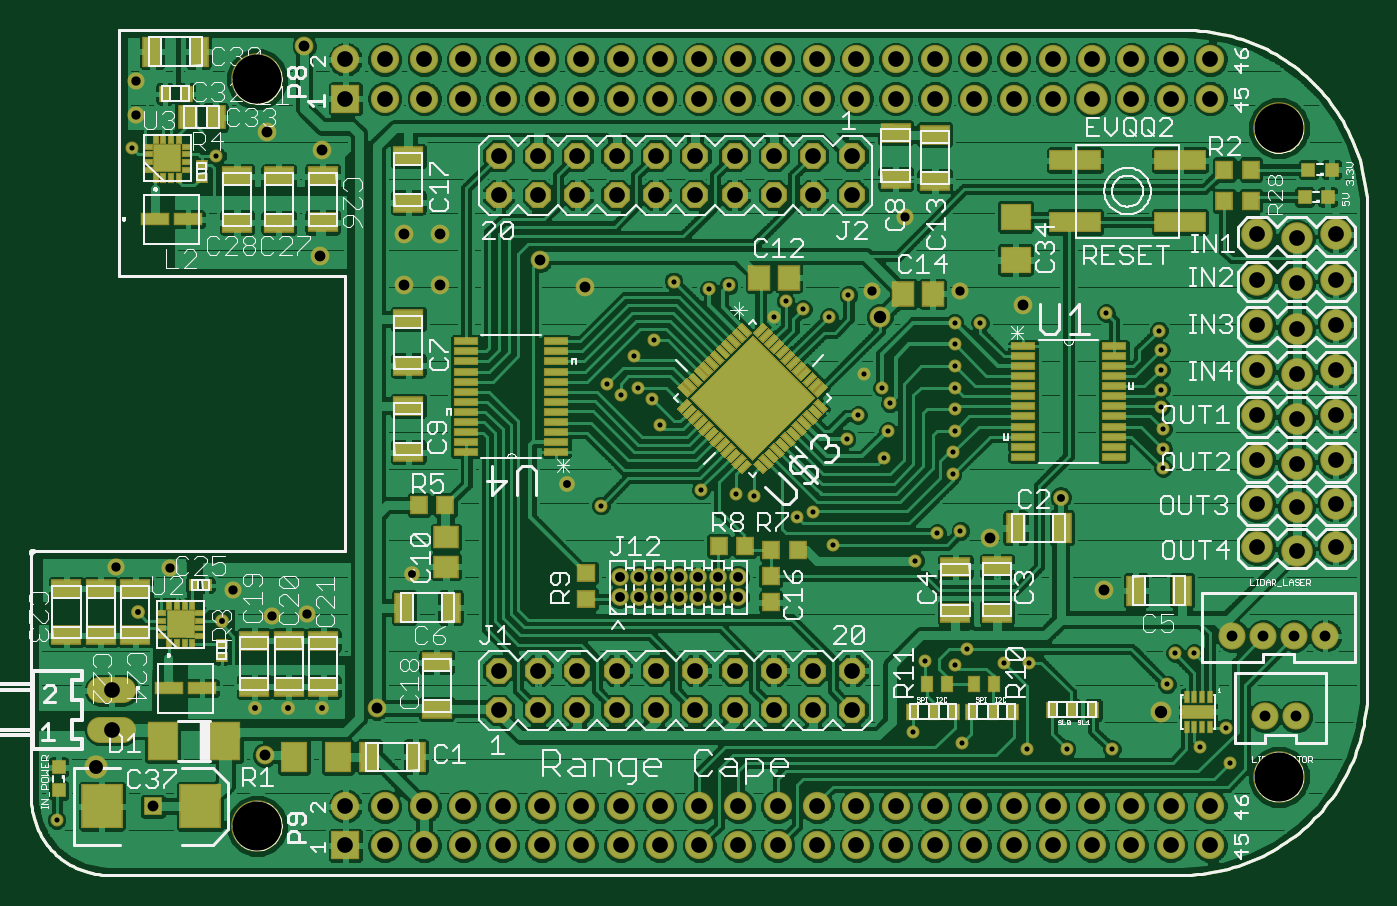
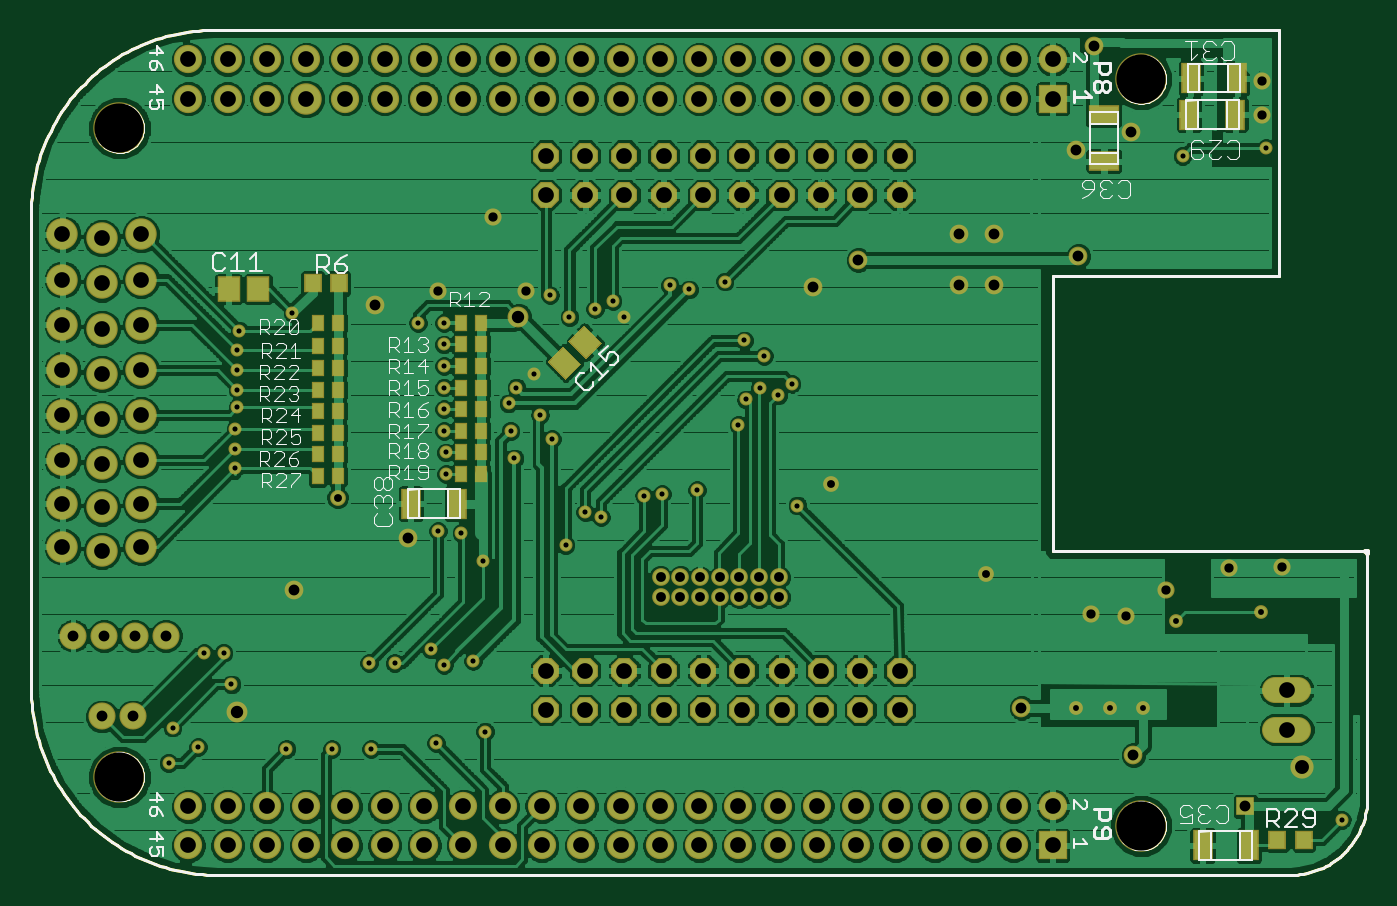
Circuit board: 9 layer files. Board 86.4 x 54.6 mm.
- bottom_copper: range_cape.GBL (255601 bytes)
- bottom_silk: range_cape.GBO (26618 bytes)
- bottom_mask: range_cape.GBS (7240 bytes)
- outline: range_cape.GKO (9300 bytes)
- top_copper: range_cape.GTL (322122 bytes)
- top_silk: range_cape.GTO (78419 bytes)
- paste: range_cape.GTP (10006 bytes)
- top_mask: range_cape.GTS (15672 bytes)
- drill: range_cape.XLN (3752 bytes)

=== bottom_copper: range_cape.GBL (255601 bytes, source omitted) ===
=== bottom_silk: range_cape.GBO (26618 bytes, source omitted) ===
=== bottom_mask: range_cape.GBS (7240 bytes, source omitted) ===
=== outline: range_cape.GKO (9300 bytes, source omitted) ===
=== top_copper: range_cape.GTL (322122 bytes, source omitted) ===
=== top_silk: range_cape.GTO (78419 bytes, source omitted) ===
=== paste: range_cape.GTP (10006 bytes, source omitted) ===
=== top_mask: range_cape.GTS (15672 bytes, source omitted) ===
=== drill: range_cape.XLN ===
%
M48
M72
T01C0.0130
T02C0.0150
T03C0.0200
T04C0.0236
T05C0.0250
T06C0.0276
T07C0.0315
T08C0.0354
T09C0.0400
T10C0.1250
%
T01
X4100Y1900
X17950Y9900
X20500Y10300
X21400Y10200
X21850Y10150
X22950Y9600
X23350Y9730
X23850Y8900
X25950Y8500
X26500Y9200
X27100Y9250
X26900Y10700
X26900Y11250
X26950Y11800
X26950Y12350
X26950Y12900
X26950Y13450
X26950Y14000
X26950Y14550
X27600Y14550
X25100Y12900
X24650Y13250
X25300Y12500
X24500Y12200
X24200Y11600
X25250Y11800
X25150Y11100
X23750Y14700
X23100Y14900
X22650Y15100
X22350Y14700
X21200Y15500
X20700Y15400
X19800Y15600
X19300Y14100
X18800Y13700
X18900Y12900
X18450Y12700
X18100Y13000
X19250Y12600
X19450Y11950
X24250Y15250
X30800Y14800
X32150Y14350
X32200Y13850
X32200Y13350
X32200Y12850
X32200Y12400
X32250Y11850
X32250Y11350
X32250Y10850
X27270Y6240
X26950Y5850
X26200Y5950
X28200Y5900
X28850Y5900
X25900Y4150
X27150Y3850
X28800Y3700
X29800Y3700
X30950Y3700
X33200Y3750
X33850Y4250
X33950Y3350
X32350Y5350
X32550Y6150
X33050Y6150
X8150Y18800
X6025Y19000
T02
X6163Y7188
X8319Y6969
X9150Y4750
X10000Y4750
X10850Y4750
T03
X13150Y8150
X17100Y10450
X29650Y10100
T04
X27100Y15350
X24850Y15350
X25700Y17250
X10480Y7140
X9590Y7090
X8580Y7740
X6980Y8304
X5620Y8344
X6125Y19845
X6130Y20710
T05
X18430Y8070
X18930Y8070
X19430Y8070
X19930Y8070
X20430Y8070
X20930Y8070
X21430Y8070
X21430Y7570
X20930Y7570
X20430Y7570
X19930Y7570
X19430Y7570
X18930Y7570
X18430Y7570
T06
X12250Y4750
X9400Y3550
X6550Y2250
X27855Y9085
X30755Y7755
X34019Y6583
X34806Y6583
X35594Y6583
X36381Y6583
X35644Y4533
X34856Y4533
X28700Y15000
X17550Y15450
X16400Y16150
X13850Y15500
X12950Y15500
X12950Y16800
X13850Y16800
X10800Y16250
X10850Y18950
X9450Y19400
X10400Y21590
T07
X25050Y14700
X32200Y4650
T08
X5100Y3250
T09
X5500Y4200
X5500Y5200
X11450Y2250
X12450Y2250
X13450Y2250
X14450Y2250
X15450Y2250
X16450Y2250
X17450Y2250
X18450Y2250
X19450Y2250
X20450Y2250
X21450Y2250
X22450Y2250
X23450Y2250
X24450Y2250
X25450Y2250
X26450Y2250
X27450Y2250
X28450Y2250
X29450Y2250
X30450Y2250
X31450Y2250
X32450Y2250
X33450Y2250
X33450Y1250
X32450Y1250
X31450Y1250
X30450Y1250
X29450Y1250
X28450Y1250
X27450Y1250
X26450Y1250
X25450Y1250
X24450Y1250
X23450Y1250
X22450Y1250
X21450Y1250
X20450Y1250
X19450Y1250
X18450Y1250
X17450Y1250
X16450Y1250
X15450Y1250
X14450Y1250
X13450Y1250
X12450Y1250
X11450Y1250
X15350Y4700
X16350Y4700
X17350Y4700
X18350Y4700
X19350Y4700
X20350Y4700
X21350Y4700
X22350Y4700
X23350Y4700
X24350Y4700
X24350Y5700
X23350Y5700
X22350Y5700
X21350Y5700
X20350Y5700
X19350Y5700
X18350Y5700
X17350Y5700
X16350Y5700
X15350Y5700
X34650Y8850
X35650Y8750
X36650Y8850
X35650Y9850
X36650Y9950
X35650Y10950
X36650Y11050
X36650Y12200
X35650Y12100
X34650Y12200
X34650Y11050
X34650Y9950
X34650Y13350
X35650Y13250
X36650Y13350
X36650Y14500
X35650Y14400
X34650Y14500
X34650Y15650
X35650Y15550
X36650Y15650
X36650Y16800
X35650Y16700
X34650Y16800
X33450Y20250
X32450Y20250
X31450Y20250
X30450Y20250
X29450Y20250
X28450Y20250
X27450Y20250
X26450Y20250
X25450Y20250
X24450Y20250
X23450Y20250
X22450Y20250
X21450Y20250
X20450Y20250
X19450Y20250
X18450Y20250
X17450Y20250
X16450Y20250
X15450Y20250
X14450Y20250
X13450Y20250
X12450Y20250
X11450Y20250
X11450Y21250
X12450Y21250
X13450Y21250
X14450Y21250
X15450Y21250
X16450Y21250
X17450Y21250
X18450Y21250
X19450Y21250
X20450Y21250
X21450Y21250
X22450Y21250
X23450Y21250
X24450Y21250
X25450Y21250
X26450Y21250
X27450Y21250
X28450Y21250
X29450Y21250
X30450Y21250
X31450Y21250
X32450Y21250
X33450Y21250
X24350Y18800
X23350Y18800
X22350Y18800
X21350Y18800
X20350Y18800
X19350Y18800
X18350Y18800
X17350Y18800
X16350Y18800
X15350Y18800
X15350Y17800
X16350Y17800
X17350Y17800
X18350Y17800
X19350Y17800
X20350Y17800
X21350Y17800
X22350Y17800
X23350Y17800
X24350Y17800
T10
X35200Y19500
X9200Y20750
X35200Y3000
X9200Y1750
M30

